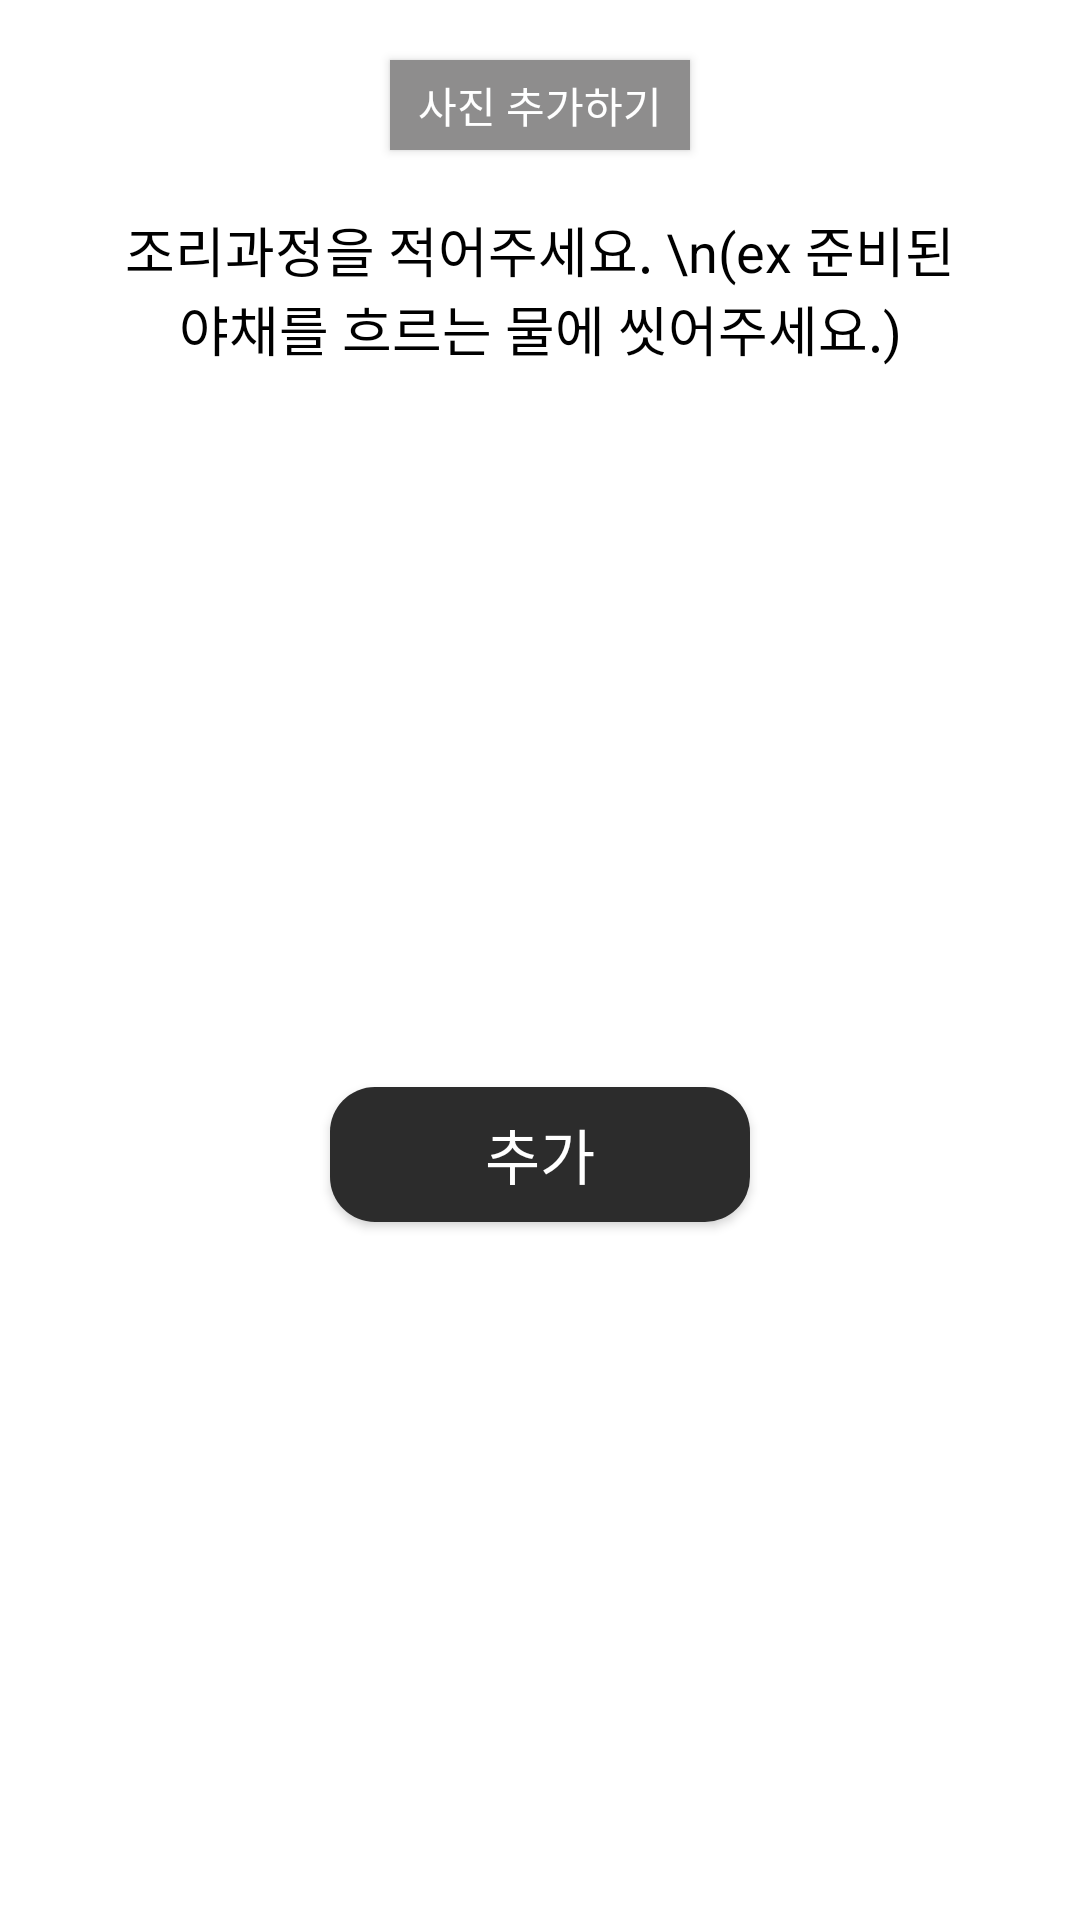

Reconstruct the res/layout file that produces this screen, plus the resources it refers to.
<!-- AndroidManifest.xml: application theme Theme.Design.NoActionBar -->
<!-- res/layout/add_recipe_dialog.xml -->
<?xml version="1.0" encoding="utf-8"?>
<androidx.constraintlayout.widget.ConstraintLayout xmlns:android="http://schemas.android.com/apk/res/android"
    xmlns:app="http://schemas.android.com/apk/res-auto"
    xmlns:tools="http://schemas.android.com/tools"
    android:layout_width="match_parent"
    android:layout_height="wrap_content"
    android:background="@color/white">

    <EditText
        android:id="@+id/etv_addRecipe_dialog_txt"
        android:layout_width="0dp"
        android:layout_height="wrap_content"
        android:layout_marginStart="30dp"
        android:layout_marginLeft="30dp"
        android:layout_marginTop="10dp"
        android:layout_marginEnd="30dp"
        android:layout_marginRight="30dp"
        android:ems="10"
        android:gravity="center"
        android:hint="조리과정을 적어주세요. \n(ex 준비된 야채를 흐르는 물에 씻어주세요.)"
        android:inputType="textMultiLine"
        android:textColor="@color/black"
        android:textColorHighlight="#E91E63"
        android:textColorHint="@color/black"
        app:layout_constraintEnd_toEndOf="parent"
        app:layout_constraintHorizontal_bias="0.497"
        app:layout_constraintStart_toStartOf="parent"
        app:layout_constraintTop_toBottomOf="@+id/btn_addRecipe_Img" />

    <Button
        android:id="@+id/btn_addRecipe_submit"
        android:layout_width="140dp"
        android:layout_height="45dp"
        android:layout_margin="16dp"
        android:background="@drawable/submit"
        android:text="추가"
        android:textSize="20sp"
        app:layout_constraintBottom_toBottomOf="parent"
        app:layout_constraintEnd_toEndOf="parent"
        app:layout_constraintStart_toStartOf="parent"
        app:layout_constraintTop_toBottomOf="@+id/etv_addRecipe_dialog_txt" />

    <Button
        android:id="@+id/btn_addRecipe_Img"
        android:layout_width="100dp"
        android:layout_height="30dp"
        android:layout_marginTop="20dp"
        android:background="#8E8D8D"
        android:text="사진 추가하기"
        app:layout_constraintEnd_toEndOf="parent"
        app:layout_constraintStart_toStartOf="parent"
        app:layout_constraintTop_toTopOf="parent" />

</androidx.constraintlayout.widget.ConstraintLayout>
<!-- resources referenced by this layout -->
<resources>
  <!-- drawable submit (drawable) -->
  <?xml version="1.0" encoding="utf-8"?>
  <layer-list xmlns:android="http://schemas.android.com/apk/res/android">
      <item>
          <shape android:shape="rectangle">/>
              <corners
                  android:radius="15dp"/>
              <solid
                  android:color="#FF2C2C2C"/>
  
          </shape>
      </item>
  </layer-list>
  <!-- not gathered from this repository: default colours our renderer supplied (Android Studio template values) -->
  <color name="black">#FF000000</color>
  <color name="white">#FFFFFFFF</color>
</resources>
